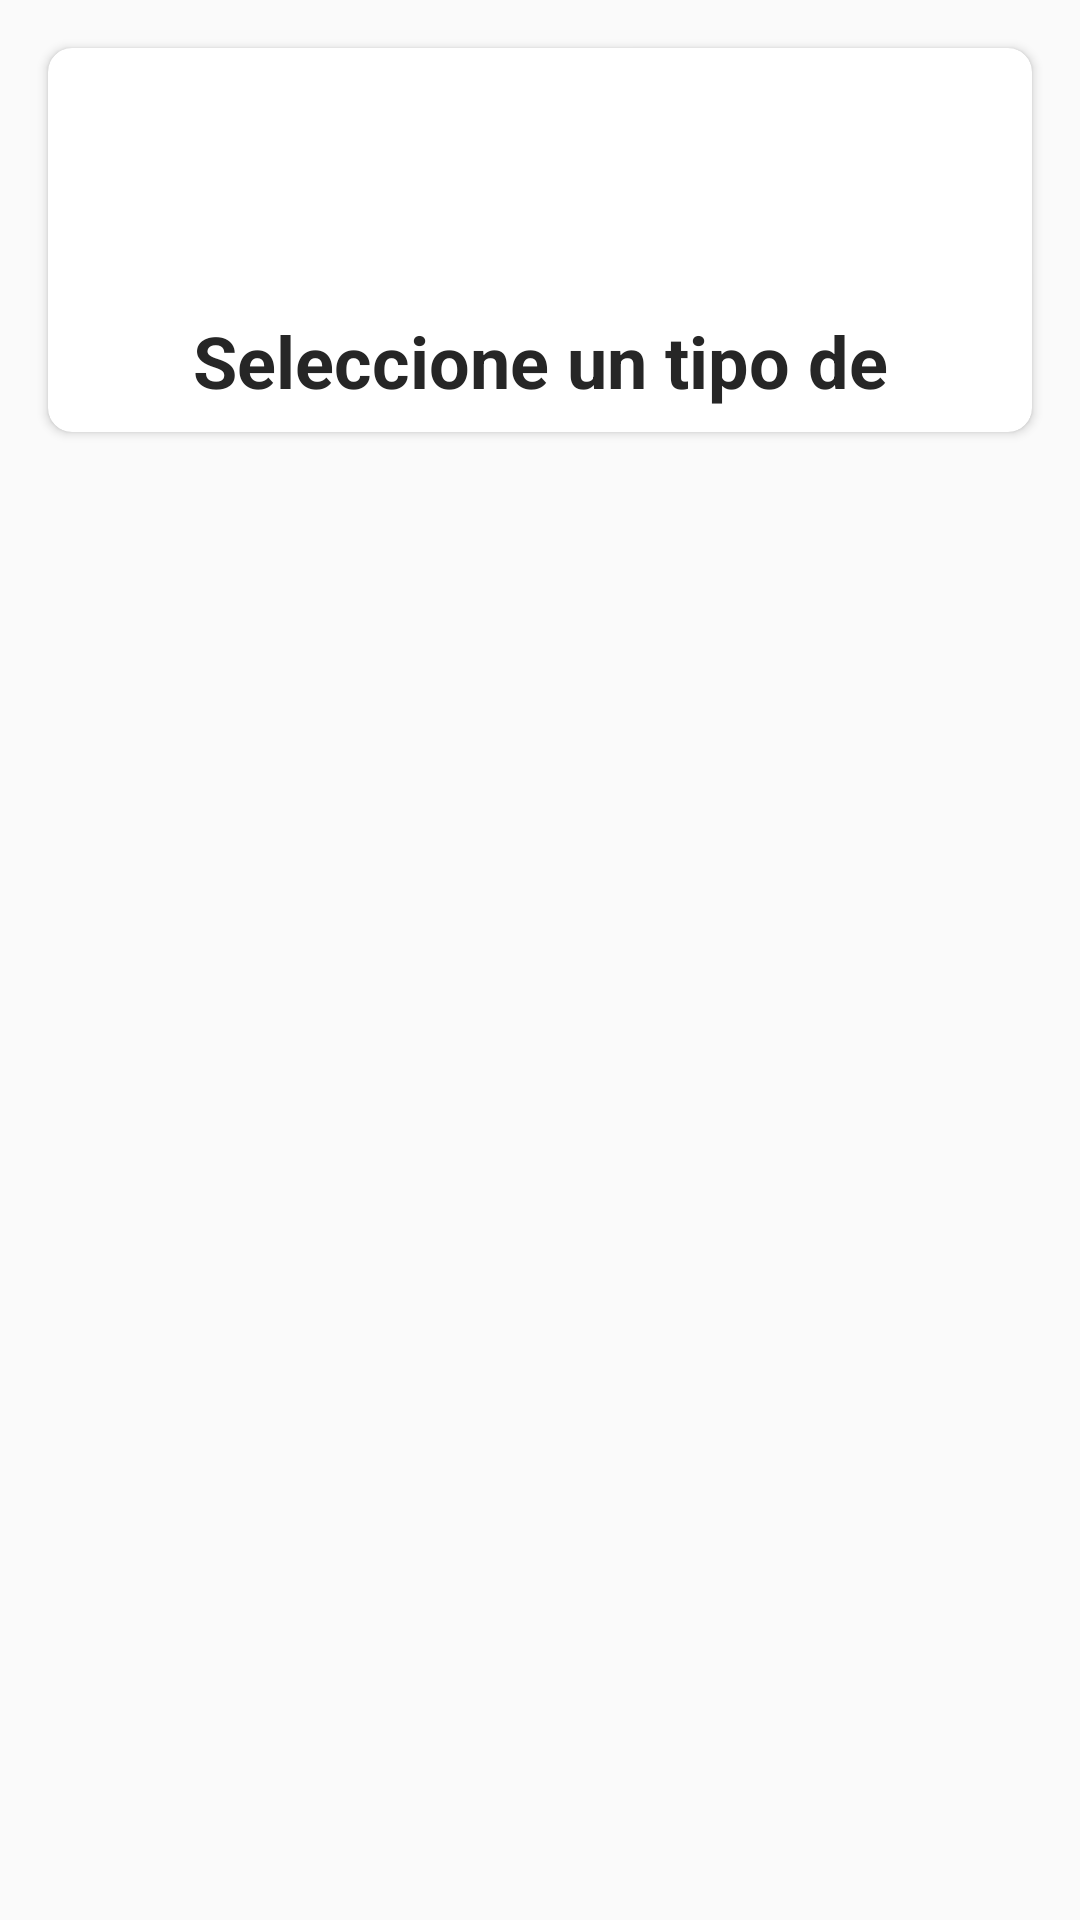

The Android layout XML behind this screen, and the referenced resources:
<!-- AndroidManifest.xml: application theme AppTheme -->
<!-- res/layout/activity_main.xml -->
<?xml version="1.0" encoding="utf-8"?>
<android.support.design.widget.CoordinatorLayout xmlns:android="http://schemas.android.com/apk/res/android"
    xmlns:app="http://schemas.android.com/apk/res-auto"
    xmlns:tools="http://schemas.android.com/tools"
    android:layout_width="match_parent"
    android:layout_height="match_parent"
    tools:context="com.example.marcelo.recetasdecocina.MainActivity">

    <android.support.v7.widget.CardView
        android:layout_width="match_parent"
        android:layout_height="128dp"
        android:layout_margin="16dp"
        android:elevation="8dp"
        app:cardCornerRadius="8dp">

        <LinearLayout
            android:layout_width="match_parent"
            android:layout_height="match_parent"
            android:orientation="vertical">

            <ImageView
                android:layout_width="match_parent"
                android:layout_height="72dp"
                android:layout_marginTop="8dp"
                android:src="@drawable/pizzaa"/>

            <TextView
                android:layout_width="match_parent"
                android:layout_height="wrap_content"
                android:text="@string/inicio_texto"
                android:gravity="center"
                android:textSize="24sp"
                android:textStyle="bold"
                android:textColor="#262626"
                android:layout_margin="8dp"/>

        </LinearLayout>

    </android.support.v7.widget.CardView>

    <android.support.v7.widget.RecyclerView
        android:id="@+id/recycler_main"
        android:layout_width="match_parent"
        android:layout_height="match_parent"
        android:layout_marginTop="148dp"
        android:layout_marginRight="8dp"
        android:layout_marginLeft="8dp"
        android:layout_marginBottom="8dp">

    </android.support.v7.widget.RecyclerView>


</android.support.design.widget.CoordinatorLayout>
<!-- resources referenced by this layout -->
<resources>
  <string name="inicio_texto">Seleccione un tipo de comida</string>
  <style name="AppTheme" parent="Theme.AppCompat.Light.DarkActionBar">
  
          
          <item name="android:windowContentTransitions">true</item>
  
          
          <item name="android:windowAllowEnterTransitionOverlap">false</item>
          <item name="android:windowAllowReturnTransitionOverlap">false</item>
  
          
          <item name="colorPrimary">@color/colorPrimary</item>
          <item name="colorPrimaryDark">@color/colorPrimaryDark</item>
          <item name="colorAccent">@color/colorAccent</item>
      </style>
  <color name="colorPrimary">#f44336</color>
  <color name="colorPrimaryDark">#e53935</color>
  <color name="colorAccent">#ffc107</color>
</resources>
